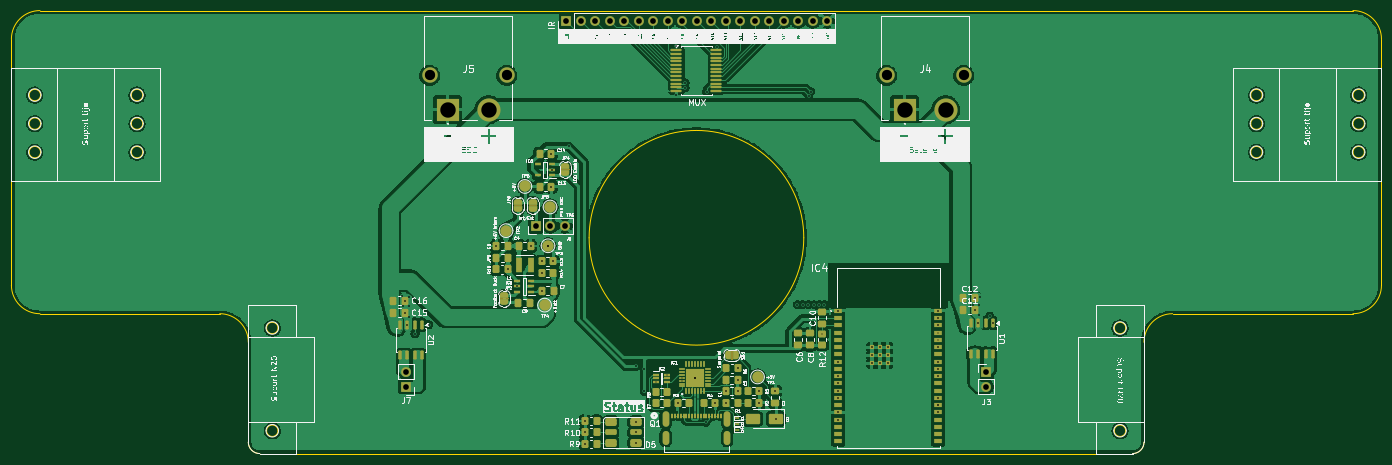
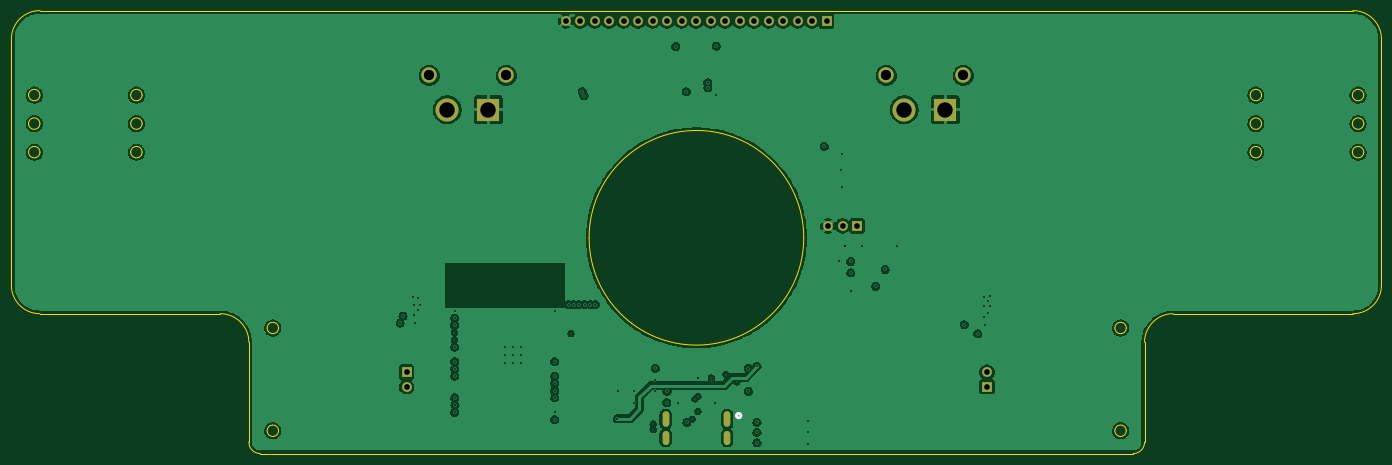
Circuit board: 13 layer files. Board 240.0 x 77.6 mm.
- bottom_copper: Line_RC-B_Cu.gbr (170539 bytes)
- bottom_mask: Line_RC-B_Mask.gbr (1796 bytes)
- paste: Line_RC-B_Paste.gbr (452 bytes)
- bottom_silk: Line_RC-B_Silkscreen.gbr (647 bytes)
- outline: Line_RC-Edge_Cuts.gbr (4113 bytes)
- top_copper: Line_RC-F_Cu.gbr (348300 bytes)
- top_mask: Line_RC-F_Mask.gbr (13523 bytes)
- paste: Line_RC-F_Paste.gbr (9582 bytes)
- top_silk: Line_RC-F_Silkscreen.gbr (320868 bytes)
- inner_copper: Line_RC-In1_Cu.gbr (163903 bytes)
- inner_copper: Line_RC-In2_Cu.gbr (12025 bytes)
- drill: Line_RC-NPTH.drl (528 bytes)
- drill: Line_RC-PTH.drl (2742 bytes)

=== bottom_copper: Line_RC-B_Cu.gbr (170539 bytes, source omitted) ===
=== bottom_mask: Line_RC-B_Mask.gbr ===
%TF.GenerationSoftware,KiCad,Pcbnew,10.0.3*%
%TF.CreationDate,2026-09-29T03:44:22+03:00*%
%TF.ProjectId,Line_RC,4c696e65-5f52-4432-9e6b-696361645f70,rev?*%
%TF.SameCoordinates,Original*%
%TF.FileFunction,Soldermask,Bot*%
%TF.FilePolarity,Negative*%
%FSLAX46Y46*%
G04 Gerber Fmt 4.6, Leading zero omitted, Abs format (unit mm)*
G04 Created by KiCad (PCBNEW 10.0.3) date 2026-09-29 03:44:22*
%MOMM*%
%LPD*%
G01*
G04 APERTURE LIST*
%ADD10O,1.168400X2.717800*%
%ADD11O,1.168400X2.463800*%
%ADD12R,1.700000X1.700000*%
%ADD13C,1.700000*%
%ADD14R,4.050000X4.050000*%
%ADD15C,4.050000*%
%ADD16C,2.700000*%
G04 APERTURE END LIST*
D10*
%TO.C,Q1*%
X146900002Y-136570002D03*
D11*
X146900002Y-139800000D03*
D10*
X157700000Y-136570002D03*
D11*
X157700000Y-139800000D03*
%TD*%
D12*
%TO.C,J7*%
X101400000Y-130875000D03*
D13*
X101400000Y-128335000D03*
%TD*%
D14*
%TO.C,J4*%
X188750000Y-82362500D03*
D15*
X195950000Y-82362500D03*
D16*
X185600000Y-76362500D03*
X199100000Y-76362500D03*
%TD*%
D14*
%TO.C,J5*%
X108700000Y-82362500D03*
D15*
X115900000Y-82362500D03*
D16*
X105550000Y-76362500D03*
X119050000Y-76362500D03*
%TD*%
D12*
%TO.C,IR*%
X129500000Y-66800000D03*
D13*
X132040000Y-66800000D03*
X134580000Y-66800000D03*
X137120000Y-66800000D03*
X139660000Y-66800000D03*
X142200000Y-66800000D03*
X144740000Y-66800000D03*
X147280000Y-66800000D03*
X149820000Y-66800000D03*
X152360000Y-66800000D03*
X154900000Y-66800000D03*
X157440000Y-66800000D03*
X159980000Y-66800000D03*
X162520000Y-66800000D03*
X165060000Y-66800000D03*
X167600000Y-66800000D03*
X170140000Y-66800000D03*
X172680000Y-66800000D03*
X175220000Y-66800000D03*
%TD*%
D12*
%TO.C,J3*%
X203075000Y-128330000D03*
D13*
X203075000Y-130870000D03*
%TD*%
D12*
%TO.C,J6*%
X124170000Y-102710000D03*
D13*
X126710000Y-102710000D03*
X129250000Y-102710000D03*
%TD*%
M02*

=== paste: Line_RC-B_Paste.gbr ===
%TF.GenerationSoftware,KiCad,Pcbnew,10.0.3*%
%TF.CreationDate,2026-09-29T03:44:22+03:00*%
%TF.ProjectId,Line_RC,4c696e65-5f52-4432-9e6b-696361645f70,rev?*%
%TF.SameCoordinates,Original*%
%TF.FileFunction,Paste,Bot*%
%TF.FilePolarity,Positive*%
%FSLAX46Y46*%
G04 Gerber Fmt 4.6, Leading zero omitted, Abs format (unit mm)*
G04 Created by KiCad (PCBNEW 10.0.3) date 2026-09-29 03:44:22*
%MOMM*%
%LPD*%
G01*
G04 APERTURE LIST*
G04 APERTURE END LIST*
M02*

=== bottom_silk: Line_RC-B_Silkscreen.gbr ===
%TF.GenerationSoftware,KiCad,Pcbnew,10.0.3*%
%TF.CreationDate,2026-09-29T03:44:22+03:00*%
%TF.ProjectId,Line_RC,4c696e65-5f52-4432-9e6b-696361645f70,rev?*%
%TF.SameCoordinates,Original*%
%TF.FileFunction,Legend,Bot*%
%TF.FilePolarity,Positive*%
%FSLAX46Y46*%
G04 Gerber Fmt 4.6, Leading zero omitted, Abs format (unit mm)*
G04 Created by KiCad (PCBNEW 10.0.3) date 2026-09-29 03:44:22*
%MOMM*%
%LPD*%
G01*
G04 APERTURE LIST*
%ADD10C,0.508000*%
G04 APERTURE END LIST*
%TO.C,Q1*%
D10*
X145276901Y-135950000D02*
G75*
G02*
X144514901Y-135950000I-381000J0D01*
G01*
X144514901Y-135950000D02*
G75*
G02*
X145276901Y-135950000I381000J0D01*
G01*
%TD*%
M02*

=== outline: Line_RC-Edge_Cuts.gbr ===
%TF.GenerationSoftware,KiCad,Pcbnew,10.0.3*%
%TF.CreationDate,2026-09-29T03:44:22+03:00*%
%TF.ProjectId,Line_RC,4c696e65-5f52-4432-9e6b-696361645f70,rev?*%
%TF.SameCoordinates,Original*%
%TF.FileFunction,Profile,NP*%
%FSLAX46Y46*%
G04 Gerber Fmt 4.6, Leading zero omitted, Abs format (unit mm)*
G04 Created by KiCad (PCBNEW 10.0.3) date 2026-09-29 03:44:22*
%MOMM*%
%LPD*%
G01*
G04 APERTURE LIST*
%TA.AperFunction,Profile*%
%ADD10C,0.050000*%
%TD*%
%TA.AperFunction,Profile*%
%ADD11C,0.100000*%
%TD*%
G04 APERTURE END LIST*
D10*
X32300000Y-70000000D02*
X32300000Y-113100000D01*
X32300000Y-70000000D02*
G75*
G02*
X37300000Y-65000000I5000000J0D01*
G01*
X37403372Y-79797471D02*
G75*
G02*
X35403372Y-79797471I-1000000J0D01*
G01*
X35403372Y-79797471D02*
G75*
G02*
X37403372Y-79797471I1000000J0D01*
G01*
X37403372Y-84797471D02*
G75*
G02*
X35403372Y-84797471I-1000000J0D01*
G01*
X35403372Y-84797471D02*
G75*
G02*
X37403372Y-84797471I1000000J0D01*
G01*
X37403372Y-89797471D02*
G75*
G02*
X35403372Y-89797471I-1000000J0D01*
G01*
X35403372Y-89797471D02*
G75*
G02*
X37403372Y-89797471I1000000J0D01*
G01*
X37300000Y-118100000D02*
G75*
G02*
X32300000Y-113100000I0J5000000D01*
G01*
X37300000Y-118100000D02*
X68800000Y-118100000D01*
X55303372Y-79797471D02*
G75*
G02*
X53303372Y-79797471I-1000000J0D01*
G01*
X53303372Y-79797471D02*
G75*
G02*
X55303372Y-79797471I1000000J0D01*
G01*
X55303372Y-84797471D02*
G75*
G02*
X53303372Y-84797471I-1000000J0D01*
G01*
X53303372Y-84797471D02*
G75*
G02*
X55303372Y-84797471I1000000J0D01*
G01*
X55303372Y-89797471D02*
G75*
G02*
X53303372Y-89797471I-1000000J0D01*
G01*
X53303372Y-89797471D02*
G75*
G02*
X55303372Y-89797471I1000000J0D01*
G01*
X68800000Y-118100000D02*
G75*
G02*
X73800000Y-123100000I0J-5000000D01*
G01*
X73800000Y-123100000D02*
X73800000Y-140600000D01*
X75800000Y-142600000D02*
G75*
G02*
X73800000Y-140600000I0J2000000D01*
G01*
X75800000Y-142600000D02*
X228700000Y-142600000D01*
X79000000Y-120600000D02*
G75*
G02*
X77000000Y-120600000I-1000000J0D01*
G01*
X77000000Y-120600000D02*
G75*
G02*
X79000000Y-120600000I1000000J0D01*
G01*
X79000000Y-138600000D02*
G75*
G02*
X77000000Y-138600000I-1000000J0D01*
G01*
X77000000Y-138600000D02*
G75*
G02*
X79000000Y-138600000I1000000J0D01*
G01*
D11*
X171100266Y-104799734D02*
G75*
G02*
X133499734Y-104799734I-18800266J0D01*
G01*
X133499734Y-104799734D02*
G75*
G02*
X171100266Y-104799734I18800266J0D01*
G01*
D10*
X227500000Y-120600000D02*
G75*
G02*
X225500000Y-120600000I-1000000J0D01*
G01*
X225500000Y-120600000D02*
G75*
G02*
X227500000Y-120600000I1000000J0D01*
G01*
X227500000Y-138600000D02*
G75*
G02*
X225500000Y-138600000I-1000000J0D01*
G01*
X225500000Y-138600000D02*
G75*
G02*
X227500000Y-138600000I1000000J0D01*
G01*
X230700000Y-123100000D02*
G75*
G02*
X235700000Y-118100000I5000000J0D01*
G01*
X230700000Y-140600000D02*
G75*
G02*
X228700000Y-142600000I-2000000J0D01*
G01*
X230700000Y-140600000D02*
X230700000Y-123100000D01*
X235700000Y-118100000D02*
X267300000Y-118100000D01*
X251400000Y-79797471D02*
G75*
G02*
X249400000Y-79797471I-1000000J0D01*
G01*
X249400000Y-79797471D02*
G75*
G02*
X251400000Y-79797471I1000000J0D01*
G01*
X251400000Y-84797471D02*
G75*
G02*
X249400000Y-84797471I-1000000J0D01*
G01*
X249400000Y-84797471D02*
G75*
G02*
X251400000Y-84797471I1000000J0D01*
G01*
X251400000Y-89797471D02*
G75*
G02*
X249400000Y-89797471I-1000000J0D01*
G01*
X249400000Y-89797471D02*
G75*
G02*
X251400000Y-89797471I1000000J0D01*
G01*
X267300000Y-65000000D02*
X37300000Y-65000000D01*
X267300000Y-65000000D02*
G75*
G02*
X272300000Y-70000000I0J-5000000D01*
G01*
X269300000Y-79797471D02*
G75*
G02*
X267300000Y-79797471I-1000000J0D01*
G01*
X267300000Y-79797471D02*
G75*
G02*
X269300000Y-79797471I1000000J0D01*
G01*
X269300000Y-84797471D02*
G75*
G02*
X267300000Y-84797471I-1000000J0D01*
G01*
X267300000Y-84797471D02*
G75*
G02*
X269300000Y-84797471I1000000J0D01*
G01*
X269300000Y-89797471D02*
G75*
G02*
X267300000Y-89797471I-1000000J0D01*
G01*
X267300000Y-89797471D02*
G75*
G02*
X269300000Y-89797471I1000000J0D01*
G01*
X272300000Y-113100000D02*
G75*
G02*
X267300000Y-118100000I-5000000J0D01*
G01*
X272300000Y-113100000D02*
X272300000Y-70000000D01*
M02*

=== top_copper: Line_RC-F_Cu.gbr (348300 bytes, source omitted) ===
=== top_mask: Line_RC-F_Mask.gbr (13523 bytes, source omitted) ===
=== paste: Line_RC-F_Paste.gbr (9582 bytes, source omitted) ===
=== top_silk: Line_RC-F_Silkscreen.gbr (320868 bytes, source omitted) ===
=== inner_copper: Line_RC-In1_Cu.gbr (163903 bytes, source omitted) ===
=== inner_copper: Line_RC-In2_Cu.gbr (12025 bytes, source omitted) ===
=== drill: Line_RC-NPTH.drl ===
M48
; DRILL file KiCad 10.0.3 date 2026-09-29T03:44:25
; FORMAT={-:-/ absolute / metric / decimal}
; #@! TF.CreationDate,2026-09-29T03:44:25+03:00
; #@! TF.GenerationSoftware,Kicad,Pcbnew,10.0.3
; #@! TF.FileFunction,NonPlated,1,4,NPTH
FMAT,2
METRIC
; #@! TA.AperFunction,NonPlated,NPTH,ComponentDrill
T1C0.559
%
G90
G05
T1
G00X146.9Y-137.345
M15
G01X146.9Y-135.795
M16
G05
G00X146.9Y-140.448
M15
G01X146.9Y-139.152
M16
G05
G00X157.7Y-137.345
M15
G01X157.7Y-135.795
M16
G05
G00X157.7Y-140.448
M15
G01X157.7Y-139.152
M16
G05
M30

=== drill: Line_RC-PTH.drl ===
M48
; DRILL file KiCad 10.0.3 date 2026-09-29T03:44:25
; FORMAT={-:-/ absolute / metric / decimal}
; #@! TF.CreationDate,2026-09-29T03:44:25+03:00
; #@! TF.GenerationSoftware,Kicad,Pcbnew,10.0.3
; #@! TF.FileFunction,Plated,1,4,PTH
FMAT,2
METRIC
; #@! TA.AperFunction,Plated,PTH,ViaDrill
T1C0.200
; #@! TA.AperFunction,Plated,PTH,ViaDrill
T2C0.300
; #@! TA.AperFunction,Plated,PTH,ComponentDrill
T3C1.000
; #@! TA.AperFunction,Plated,PTH,ComponentDrill
T4C1.800
; #@! TA.AperFunction,Plated,PTH,ComponentDrill
T5C2.700
%
G90
G05
T1
X145.25Y-130.05
X147.15Y-128.75
X149.7Y-129.327
X149.7Y-129.827
X152.05Y-132.61
X152.05Y-135.237
X152.55Y-133.02
X153.05Y-136.577
X159.87Y-138.4
X159.88Y-137.4
X174.3Y-121.6
X194.6Y-134.1
X194.7Y-121.4
X194.7Y-122.7
T2
X100.8Y-115.0
X100.9Y-116.7
X101.237Y-115.8
X101.237Y-117.9
X101.665Y-120.025
X101.9Y-115.2
X101.9Y-116.7
X101.9Y-118.6
X103.0Y-121.6
X105.4Y-120.0
X117.212Y-106.25
X119.25Y-110.35
X120.905Y-113.295
X123.287Y-106.25
X125.212Y-114.05
X125.25Y-108.95
X125.25Y-110.95
X126.3Y-106.2
X126.3Y-106.2
X126.887Y-90.05
X126.887Y-95.85
X127.05Y-92.9
X127.25Y-108.95
X129.9Y-88.8
X132.8Y-136.9
X132.8Y-138.9
X132.8Y-140.9
X141.7Y-127.3
X141.7Y-137.1
X141.7Y-138.9
X141.7Y-140.7
X143.2Y-127.7
X143.2Y-131.7
X148.8Y-71.2
X148.8Y-79.8
X149.0Y-133.777
X150.285Y-78.523
X150.3Y-77.616
X152.05Y-129.327
X152.05Y-129.327
X153.95Y-137.127
X154.1Y-79.2
X155.6Y-133.677
X155.9Y-71.3
X157.463Y-131.677
X157.5Y-133.677
X159.5Y-127.677
X159.538Y-129.677
X159.538Y-131.677
X163.3Y-131.677
X163.3Y-133.677
X166.1Y-131.662
X166.2Y-136.5
X170.0Y-116.5
X170.9Y-116.5
X171.9Y-116.5
X171.985Y-79.935
X172.3Y-79.2
X172.9Y-116.5
X173.8Y-116.5
X174.7Y-116.5
X177.15Y-117.6
X177.15Y-126.49
X177.15Y-129.03
X177.15Y-130.3
X177.15Y-131.57
X177.15Y-132.84
X177.15Y-135.38
X177.15Y-136.65
X183.0Y-124.0
X183.0Y-125.4
X183.0Y-126.8
X184.4Y-124.0
X184.4Y-125.4
X184.4Y-126.8
X185.8Y-124.0
X185.8Y-125.4
X185.8Y-126.8
X194.6Y-134.1
X194.65Y-117.6
X194.65Y-118.87
X194.65Y-120.14
X194.65Y-123.95
X194.65Y-126.49
X194.65Y-127.76
X194.65Y-129.03
X194.65Y-132.84
X194.65Y-135.38
X200.806Y-116.5
X201.144Y-115.4
X201.144Y-117.5
X201.671Y-119.725
X201.806Y-116.5
X201.806Y-118.4
X202.006Y-115.2
X203.7Y-118.5
X204.211Y-119.725
T3
X101.4Y-128.335
X101.4Y-130.875
X124.17Y-102.71
X126.71Y-102.71
X129.25Y-102.71
X129.5Y-66.8
X132.04Y-66.8
X134.58Y-66.8
X137.12Y-66.8
X139.66Y-66.8
X142.2Y-66.8
X144.74Y-66.8
X147.28Y-66.8
X149.82Y-66.8
X152.36Y-66.8
X154.9Y-66.8
X157.44Y-66.8
X159.98Y-66.8
X162.52Y-66.8
X165.06Y-66.8
X167.6Y-66.8
X170.14Y-66.8
X172.68Y-66.8
X175.22Y-66.8
X203.075Y-128.33
X203.075Y-130.87
T4
X105.55Y-76.362
X119.05Y-76.362
X185.6Y-76.362
X199.1Y-76.362
T5
X108.7Y-82.362
X115.9Y-82.362
X188.75Y-82.362
X195.95Y-82.362
M30
